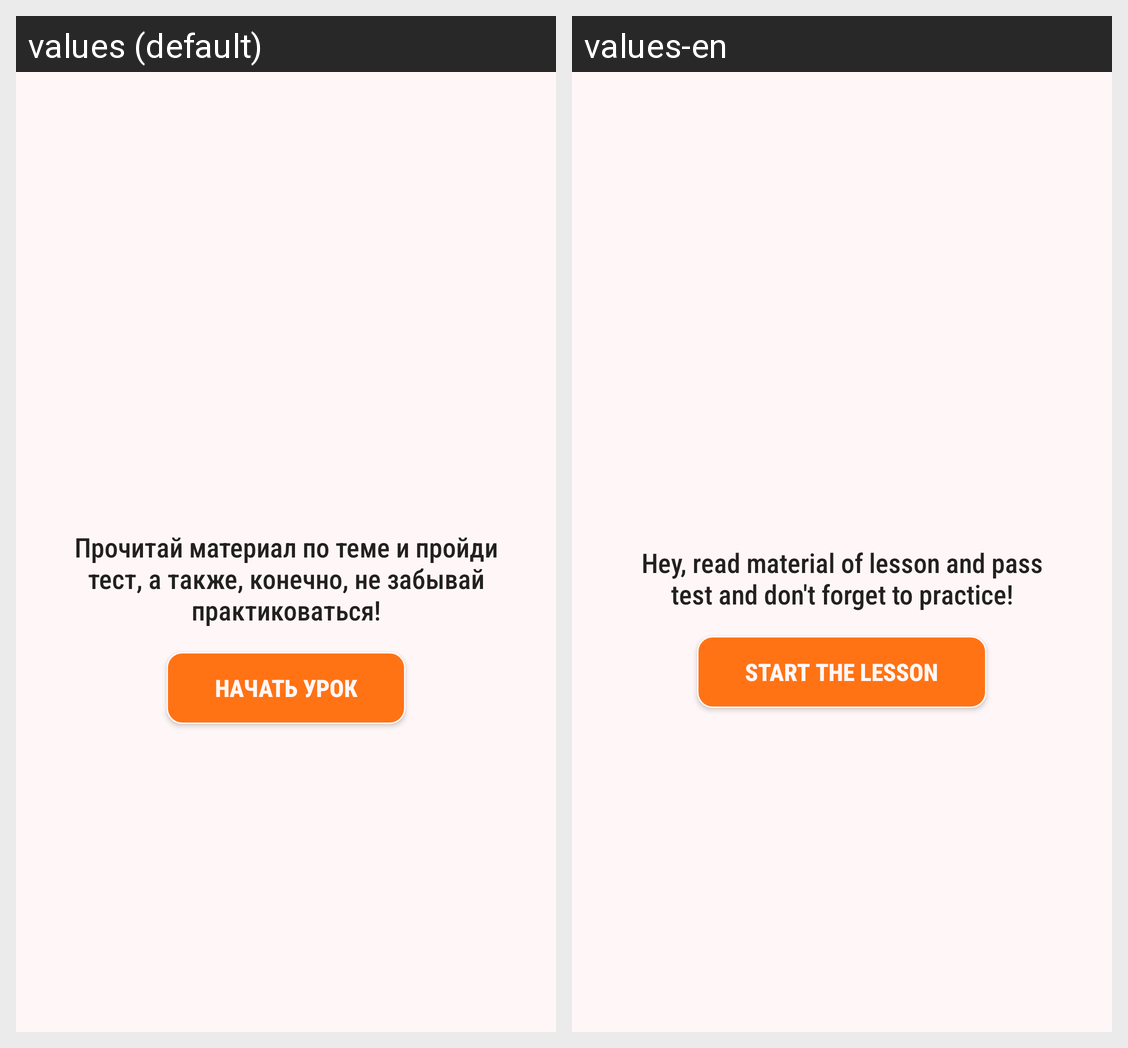

For this localized Android screen grid, give each drawn string resource with its value in every locale shown.
Android screen res/layout/dialog_start_lesson.xml rendered under 2 locales, left to right: values (default), values-en. Device: Nexus 5 (rendered at 1080×1920; each locale shown at half size, 540×960, under a caption strip naming it); theme AppTheme.
Strings drawn on this screen, with the default value and each locale's value (text and hints the layout hard-codes, and strings that could not be matched under every locale, appear in the picture but are not listed):

dialog_start_lesson_helping
  values: Прочитай материал по теме и пройди тест, а также, конечно, не забывай практиковаться!
  values-en: Hey, read material of lesson and pass test and don't forget to practice!

label_start_lesson
  values: Начать урок
  values-en: Start the lesson
